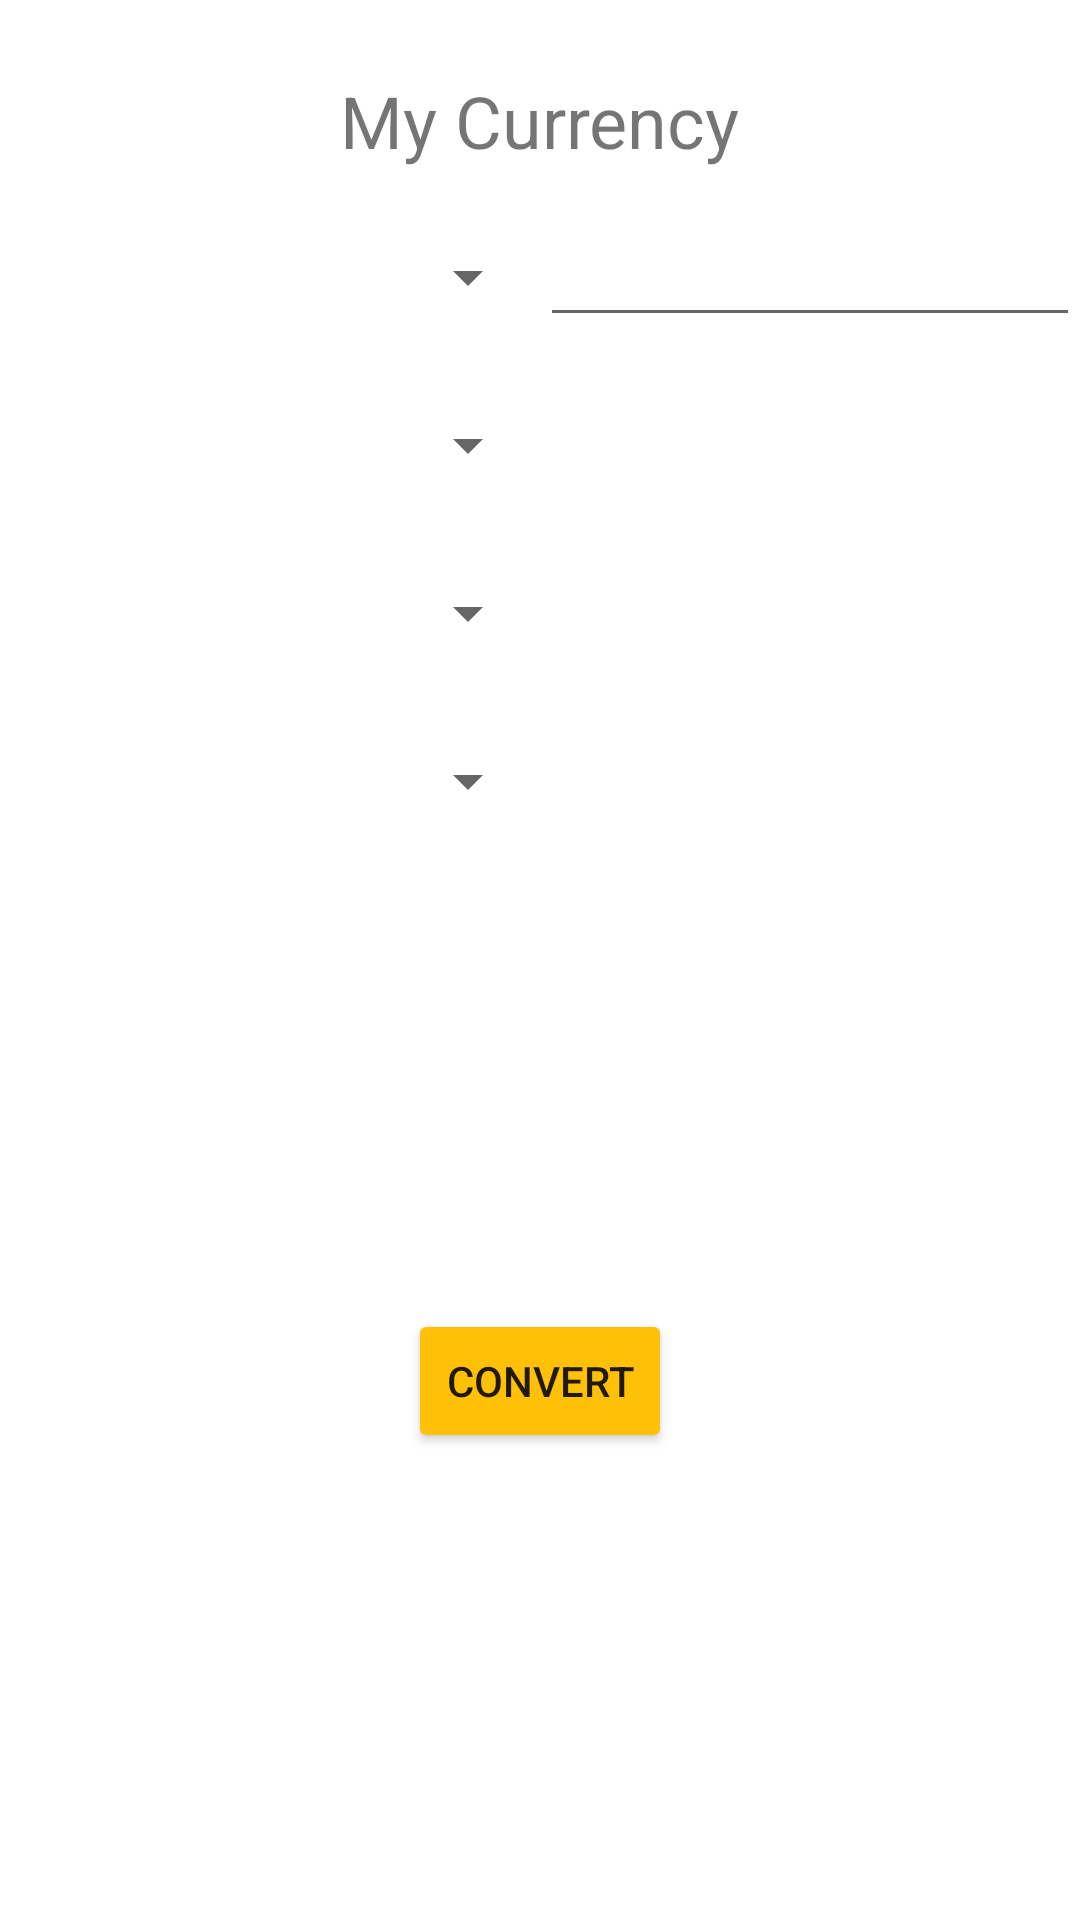

This screen was rendered from an Android layout file. Write that file and the resources it references.
<!-- AndroidManifest.xml: application theme Theme.Kosmea_nextLvl -->
<!-- res/layout/activity_main2.xml -->
<?xml version="1.0" encoding="utf-8"?>
<androidx.constraintlayout.widget.ConstraintLayout
    xmlns:android="http://schemas.android.com/apk/res/android"
    xmlns:app="http://schemas.android.com/apk/res-auto"
    android:layout_width="match_parent"
    android:layout_height="match_parent">

    
    <TextView
        android:id="@+id/textView2"
        android:layout_width="wrap_content"
        android:layout_height="wrap_content"
        android:layout_marginTop="24dp"
        android:text="My Currency"
        android:textSize="24sp"
        app:layout_constraintEnd_toEndOf="parent"
        app:layout_constraintHorizontal_bias="0.5"
        app:layout_constraintStart_toStartOf="parent"
        app:layout_constraintTop_toTopOf="parent" />

    
    <Spinner
        android:id="@+id/spinner1"
        android:layout_width="0dp"
        android:layout_height="40dp"
        android:layout_marginTop="16dp"
        app:layout_constraintEnd_toStartOf="@+id/etFrom1"
        app:layout_constraintHorizontal_bias="0.5"
        app:layout_constraintStart_toStartOf="parent"
        app:layout_constraintTop_toBottomOf="@+id/textView2" />

    
    <com.google.android.material.textfield.TextInputEditText
        android:id="@+id/etFrom1"
        android:layout_width="0dp"
        android:layout_height="40dp"
        android:layout_marginTop="16dp"
        android:inputType="numberDecimal"
        app:layout_constraintEnd_toEndOf="parent"
        app:layout_constraintStart_toEndOf="@+id/spinner1"
        app:layout_constraintTop_toBottomOf="@+id/textView2" />

    

    <Spinner
        android:id="@+id/spinner3"
        android:layout_width="0dp"
        android:layout_height="40dp"
        android:layout_marginTop="16dp"
        app:layout_constraintEnd_toStartOf="@+id/tvResult2"
        app:layout_constraintStart_toStartOf="parent"
        app:layout_constraintTop_toBottomOf="@+id/spinner2" />

    <Spinner
        android:id="@+id/spinner2"
        android:layout_width="0dp"
        android:layout_height="40dp"
        android:layout_marginTop="16dp"
        app:layout_constraintEnd_toStartOf="@+id/tvResult1"
        app:layout_constraintStart_toStartOf="parent"
        app:layout_constraintTop_toBottomOf="@+id/etFrom1" />

    
    <Spinner
        android:id="@+id/spinner4"
        android:layout_width="0dp"
        android:layout_height="40dp"
        android:layout_marginTop="16dp"
        app:layout_constraintEnd_toStartOf="@+id/tvResult3"
        app:layout_constraintStart_toStartOf="parent"
        app:layout_constraintTop_toBottomOf="@+id/spinner3" />

    

    <TextView
        android:id="@+id/tvResult1"
        android:layout_width="0dp"
        android:layout_height="wrap_content"
        android:layout_marginTop="28dp"
        android:gravity="center"
        android:textColor="@color/black"
        app:layout_constraintEnd_toEndOf="parent"
        app:layout_constraintStart_toEndOf="@+id/spinner2"
        app:layout_constraintTop_toBottomOf="@+id/etFrom1" />

    <TextView
        android:id="@+id/tvResult2"
        android:layout_width="0dp"
        android:layout_height="wrap_content"
        android:layout_marginTop="32dp"
        android:gravity="center"
        android:textColor="@color/black"
        app:layout_constraintEnd_toEndOf="parent"
        app:layout_constraintStart_toEndOf="@+id/spinner3"
        app:layout_constraintTop_toBottomOf="@+id/tvResult1" />

    <TextView
        android:id="@+id/tvResult3"
        android:layout_width="0dp"
        android:layout_height="wrap_content"
        android:layout_marginTop="40dp"
        android:gravity="center"
        android:textColor="@color/black"
        app:layout_constraintEnd_toEndOf="parent"
        app:layout_constraintStart_toEndOf="@+id/spinner4"
        app:layout_constraintTop_toBottomOf="@+id/tvResult2" />

    <Button
        android:id="@+id/btnConvert"
        android:layout_width="wrap_content"
        android:layout_height="wrap_content"
        android:backgroundTint="#FFC107"
        android:text="Convert"
        app:layout_constraintBottom_toBottomOf="parent"
        app:layout_constraintEnd_toEndOf="parent"
        app:layout_constraintStart_toStartOf="parent"
        app:layout_constraintTop_toBottomOf="@+id/spinner4" />

</androidx.constraintlayout.widget.ConstraintLayout>
<!-- resources referenced by this layout -->
<resources>
  <style name="Theme.Kosmea_nextLvl" parent="Theme.MaterialComponents.DayNight.DarkActionBar">
          
          <item name="colorPrimary">@color/purple_500</item>
          <item name="colorPrimaryVariant">@color/purple_700</item>
          <item name="colorOnPrimary">@color/white</item>
          
          <item name="colorSecondary">@color/teal_200</item>
          <item name="colorSecondaryVariant">@color/teal_700</item>
          <item name="colorOnSecondary">@color/black</item>
          
          <item name="android:statusBarColor">?attr/colorPrimaryVariant</item>
          
      </style>
  <!-- not gathered from this repository: default colours our renderer supplied (Android Studio template values) -->
  <color name="purple_500">#FF6200EE</color>
  <color name="purple_700">#FF3700B3</color>
  <color name="teal_200">#FF03DAC5</color>
  <color name="teal_700">#FF018786</color>
  <color name="black">#FF000000</color>
  <color name="white">#FFFFFFFF</color>
</resources>
